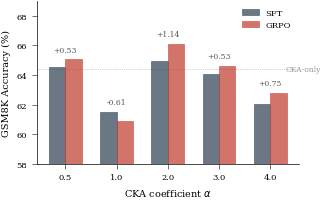

Source code (Python): (Note: this script raises an exception after producing the figure.)
#!/usr/bin/env python3
"""Generate dose-response grouped bar chart for CKA coefficient α (Figure 1)."""

import matplotlib
matplotlib.use('Agg')
import matplotlib.pyplot as plt
import numpy as np
import os

plt.rcParams.update({
    'font.family': 'serif',
    'font.serif': ['Times New Roman', 'DejaVu Serif'],
    'font.size': 6,
    'axes.labelsize': 7,
    'xtick.labelsize': 6,
    'ytick.labelsize': 6,
    'legend.fontsize': 6,
    'figure.dpi': 300,
    'savefig.dpi': 300,
    'savefig.bbox': 'tight',
    'savefig.pad_inches': 0.02,
    'axes.spines.top': False,
    'axes.spines.right': False,
    'figure.facecolor': 'white',
    'axes.facecolor': 'white',
    'axes.linewidth': 0.5,
    'xtick.major.width': 0.4,
    'ytick.major.width': 0.4,
})

alphas = [0.5, 1.0, 2.0, 3.0, 4.0]
sft_acc =  [64.52, 61.49, 64.97, 64.06, 62.02]
grpo_acc = [65.05, 60.88, 66.11, 64.59, 62.77]
deltas = [g - s for s, g in zip(sft_acc, grpo_acc)]

x = np.arange(len(alphas))
width = 0.32

fig, ax = plt.subplots(figsize=(3.25, 2.0))

bars_sft = ax.bar(x - width/2, sft_acc, width, color='#2C3E50', alpha=0.7,
                  edgecolor='#2C3E50', linewidth=0.5, label='SFT', zorder=3)
bars_grpo = ax.bar(x + width/2, grpo_acc, width, color='#C0392B', alpha=0.7,
                   edgecolor='#C0392B', linewidth=0.5, label='GRPO', zorder=3)

for i, (sx, gx, d) in enumerate(zip(sft_acc, grpo_acc, deltas)):
    top = max(sx, gx)
    sign = '+' if d >= 0 else ''
    ax.text(x[i], top + 0.4, f'{sign}{d:.2f}', ha='center', va='bottom',
            fontsize=5.5, color='#555555')

ax.set_xlabel(r'CKA coefficient $\alpha$')
ax.set_ylabel('GSM8K Accuracy (%)')
ax.set_xticks(x)
ax.set_xticklabels([str(a) for a in alphas])
ax.set_ylim(58, 69)
ax.legend(frameon=False, loc='upper right')

ax.axhline(y=64.39, color='#AAAAAA', linestyle=':', linewidth=0.5, zorder=1)
ax.text(4.3, 64.39, 'CKA-only', fontsize=5.5, color='#999999', va='center')

plt.tight_layout(pad=0.3)

out_dir = os.path.dirname(os.path.abspath(__file__))
doc_dir = os.path.join(os.path.dirname(os.path.dirname(out_dir)), 'docs', 'paper', 'figures', 'paper')
os.makedirs(doc_dir, exist_ok=True)

for d in [out_dir, doc_dir]:
    plt.savefig(os.path.join(d, 'fig1_dose_response.pdf'), format='pdf', bbox_inches='tight')
    plt.savefig(os.path.join(d, 'fig1_dose_response.png'), format='png', dpi=300, bbox_inches='tight')

print(f"Fig 1 dose-response saved.")
plt.close()
